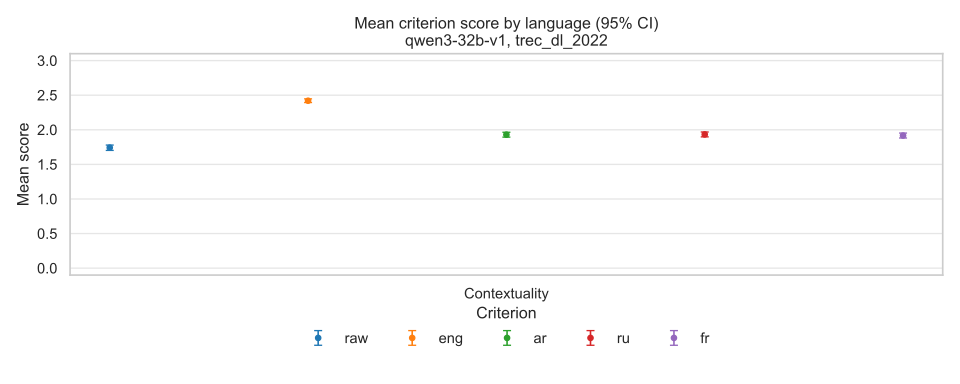

Source data for this figure (header and first rows):
language, criterion, mean, lo, hi, n
raw, contextuality, 1.742, 1.702, 1.78, 2644
eng, contextuality, 2.42, 2.394, 2.446, 2644
ar, contextuality, 1.929, 1.894, 1.964, 2644
ru, contextuality, 1.933, 1.897, 1.968, 2644
fr, contextuality, 1.916, 1.881, 1.952, 2644
